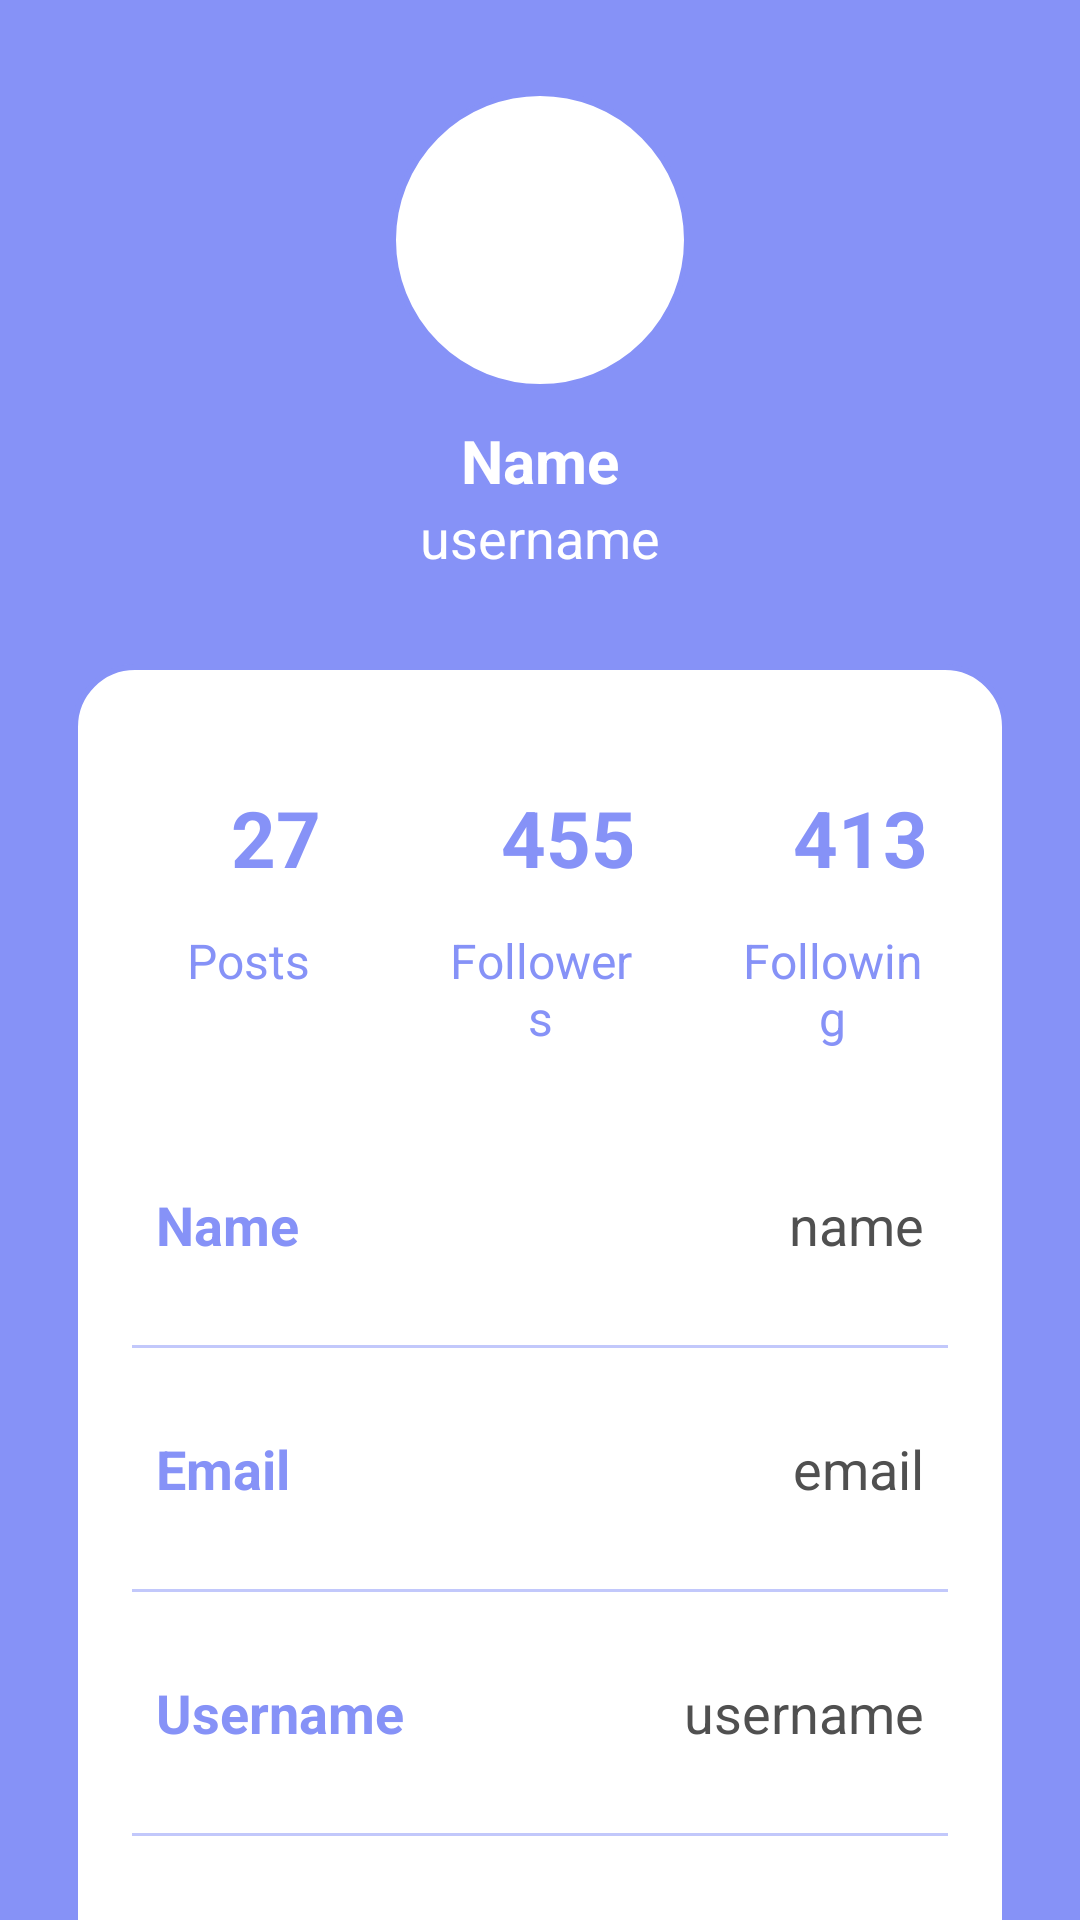

Here is an Android app screen rendered from its layout file. Give the layout XML and the strings, colors and styles it references.
<!-- AndroidManifest.xml: application theme Theme.SignUpLoginRealTime -->
<!-- res/layout/activity_profile.xml -->
<?xml version="1.0" encoding="utf-8"?>
<androidx.constraintlayout.widget.ConstraintLayout
    xmlns:android="http://schemas.android.com/apk/res/android"
    xmlns:app="http://schemas.android.com/apk/res-auto"
    xmlns:tools="http://schemas.android.com/tools"
    android:layout_width="match_parent"
    android:layout_height="match_parent"
    android:background="@drawable/profile_bkg"
    tools:context=".Profile">

    <ImageView
        android:layout_width="100dp"
        android:layout_height="100dp"
        android:id="@+id/profileImg"
        android:layout_marginTop="30dp"
        android:src="@drawable/profile"
        app:layout_constraintEnd_toEndOf="parent"
        app:layout_constraintStart_toStartOf="parent"
        app:layout_constraintTop_toTopOf="parent"/>

    <TextView
        android:layout_width="wrap_content"
        android:layout_height="wrap_content"
        android:id="@+id/titleName"
        android:layout_marginTop="10dp"
        android:text="Name"
        android:textColor="@color/white"
        android:textSize="20sp"
        android:textStyle="bold"
        app:layout_constraintEnd_toEndOf="@id/profileImg"
        app:layout_constraintStart_toStartOf="@id/profileImg"
        app:layout_constraintTop_toBottomOf="@id/profileImg"/>

    <TextView
        android:layout_width="wrap_content"
        android:layout_height="wrap_content"
        android:id="@+id/titleUsername"
        android:text="username"
        android:textColor="@color/white"
        android:textSize="18sp"
        app:layout_constraintEnd_toEndOf="@id/titleName"
        app:layout_constraintStart_toStartOf="@id/titleName"
        app:layout_constraintTop_toBottomOf="@id/titleName"/>

    <LinearLayout
        android:layout_width="match_parent"
        android:layout_height="wrap_content"
        android:id="@+id/linearLayout"
        android:orientation="vertical"
        android:padding="10dp"
        android:background="@drawable/white_background"
        android:layout_marginStart="24dp"
        android:layout_marginEnd="24dp"
        android:layout_marginTop="30dp"
        app:layout_constraintEnd_toEndOf="parent"
        app:layout_constraintStart_toStartOf="parent"
        app:layout_constraintTop_toBottomOf="@id/titleUsername">

        <LinearLayout
            android:layout_width="match_parent"
            android:layout_height="wrap_content"
            android:orientation="horizontal">

            <LinearLayout
                android:layout_width="wrap_content"
                android:layout_height="wrap_content"
                android:layout_margin="10dp"
                android:layout_weight="1"
                android:elevation="5dp"
                android:padding="8dp"
                android:orientation="vertical">

                <TextView
                    android:layout_width="80dp"
                    android:layout_height="60dp"
                    android:id="@+id/postsNumber"
                    android:text="27"
                    android:gravity="center"
                    android:textAlignment="center"
                    android:textColor="@color/lavender"
                    android:textSize="26sp"
                    android:textStyle="bold"/>

                <TextView
                    android:layout_width="match_parent"
                    android:layout_height="wrap_content"
                    android:id="@+id/posts"
                    android:text="Posts"
                    android:textAlignment="center"
                    android:textColor="@color/lavender"
                    android:textSize="16sp"/>

            </LinearLayout>

            <LinearLayout
                android:layout_width="wrap_content"
                android:layout_height="wrap_content"
                android:layout_margin="10dp"
                android:layout_weight="1"
                android:elevation="5dp"
                android:padding="8dp"
                android:orientation="vertical">

                <TextView
                    android:layout_width="80dp"
                    android:layout_height="60dp"
                    android:id="@+id/followersNo"
                    android:text="455"
                    android:gravity="center"
                    android:textAlignment="center"
                    android:textColor="@color/lavender"
                    android:textSize="26sp"
                    android:textStyle="bold"/>

                <TextView
                    android:layout_width="match_parent"
                    android:layout_height="wrap_content"
                    android:id="@+id/followers"
                    android:text="Followers"
                    android:textAlignment="center"
                    android:textColor="@color/lavender"
                    android:textSize="16sp"/>

            </LinearLayout>

            <LinearLayout
                android:layout_width="wrap_content"
                android:layout_height="wrap_content"
                android:layout_margin="10dp"
                android:layout_weight="1"
                android:elevation="5dp"
                android:padding="8dp"
                android:orientation="vertical">

                <TextView
                    android:layout_width="80dp"
                    android:layout_height="60dp"
                    android:id="@+id/followingNo"
                    android:text="413"
                    android:gravity="center"
                    android:textAlignment="center"
                    android:textColor="@color/lavender"
                    android:textSize="26sp"
                    android:textStyle="bold"/>

                <TextView
                    android:layout_width="match_parent"
                    android:layout_height="wrap_content"
                    android:id="@+id/following"
                    android:text="Following"
                    android:textAlignment="center"
                    android:textColor="@color/lavender"
                    android:textSize="16sp"/>

            </LinearLayout>

        </LinearLayout>

        <LinearLayout
            android:layout_width="match_parent"
            android:layout_height="match_parent"
            android:padding="8dp"
            android:layout_marginLeft="10dp"
            android:layout_marginRight="10dp"
            android:layout_marginBottom="10dp"
            android:layout_marginTop="20dp"
            android:orientation="horizontal">

            <TextView
                android:layout_width="wrap_content"
                android:layout_height="wrap_content"
                android:id="@+id/name"
                android:layout_weight="1"
                android:text="Name"
                android:textStyle="bold"
                android:textColor="@color/lavender"
                android:textSize="18sp"/>

            <TextView
                android:layout_width="wrap_content"
                android:layout_height="wrap_content"
                android:id="@+id/profileName"
                android:text="name"
                android:layout_weight="1"
                android:textAlignment="viewEnd"
                android:textColor="@color/gray"
                android:textSize="18sp"/>

        </LinearLayout>

        <androidx.appcompat.widget.AppCompatImageView
            android:layout_width="match_parent"
            android:layout_height="1dp"
            android:layout_margin="10dp"
            android:alpha="0.5"
            android:background="@color/lavender"/>

        <LinearLayout
            android:layout_width="match_parent"
            android:layout_height="match_parent"
            android:layout_margin="10dp"
            android:padding="8dp"
            android:orientation="horizontal">

            <TextView
                android:layout_width="wrap_content"
                android:layout_height="wrap_content"
                android:id="@+id/email"
                android:layout_weight="1"
                android:text="Email"
                android:textStyle="bold"
                android:textColor="@color/lavender"
                android:textSize="18sp"/>

            <TextView
                android:layout_width="wrap_content"
                android:layout_height="wrap_content"
                android:id="@+id/profileEmail"
                android:text="email"
                android:layout_weight="1"
                android:textAlignment="viewEnd"
                android:textColor="@color/gray"
                android:textSize="18sp"/>

        </LinearLayout>

        <androidx.appcompat.widget.AppCompatImageView
            android:layout_width="match_parent"
            android:layout_height="1dp"
            android:layout_margin="10dp"
            android:alpha="0.5"
            android:background="@color/lavender"/>

        <LinearLayout
            android:layout_width="match_parent"
            android:layout_height="match_parent"
            android:layout_margin="10dp"
            android:padding="8dp"
            android:orientation="horizontal">

            <TextView
                android:layout_width="wrap_content"
                android:layout_height="wrap_content"
                android:id="@+id/username"
                android:layout_weight="1"
                android:text="Username"
                android:textStyle="bold"
                android:textColor="@color/lavender"
                android:textSize="18sp"/>

            <TextView
                android:layout_width="wrap_content"
                android:layout_height="wrap_content"
                android:id="@+id/profileUsername"
                android:text="username"
                android:layout_weight="1"
                android:textAlignment="viewEnd"
                android:textColor="@color/gray"
                android:textSize="18sp"/>

        </LinearLayout>

        <androidx.appcompat.widget.AppCompatImageView
            android:layout_width="match_parent"
            android:layout_height="1dp"
            android:layout_margin="10dp"
            android:alpha="0.5"
            android:background="@color/lavender"/>

        <LinearLayout
            android:layout_width="match_parent"
            android:layout_height="match_parent"
            android:layout_margin="10dp"
            android:padding="8dp"
            android:orientation="horizontal">

            <TextView
                android:layout_width="wrap_content"
                android:layout_height="wrap_content"
                android:id="@+id/password"
                android:layout_weight="1"
                android:text="Password"
                android:textStyle="bold"
                android:textColor="@color/lavender"
                android:textSize="18sp"/>

            <TextView
                android:layout_width="wrap_content"
                android:layout_height="wrap_content"
                android:id="@+id/profilePassword"
                android:text="password"
                android:layout_weight="1"
                android:textAlignment="viewEnd"
                android:textColor="@color/gray"
                android:textSize="18sp"/>

        </LinearLayout>

    </LinearLayout>

    <Button
        android:layout_width="0dp"
        android:layout_height="60dp"
        android:id="@+id/editButton"
        android:gravity="center"
        android:text="Edit Profile"
        android:textSize="18sp"
        app:cornerRadius = "20dp"
        app:layout_constraintBottom_toBottomOf="parent"
        app:layout_constraintEnd_toEndOf="@id/linearLayout"
        app:layout_constraintStart_toStartOf="@id/linearLayout"
        app:layout_constraintTop_toBottomOf="@id/linearLayout"/>

</androidx.constraintlayout.widget.ConstraintLayout>
<!-- resources referenced by this layout -->
<resources>
  <color name="gray">#505050</color>
  <color name="lavender">#8692f7</color>
  <color name="white">#FFFFFFFF</color>
  <!-- drawable profile (drawable) -->
  <?xml version="1.0" encoding="utf-8"?>
  <selector xmlns:android="http://schemas.android.com/apk/res/android">
  
      <item>
  
          <shape android:shape="oval">
  
              <solid android:color="@color/white" />
  
              <stroke
                  android:width="2dp"
                  android:color="@color/lavender"/>
  
          </shape>
  
      </item>
  
  </selector>
  <!-- drawable profile_bkg (drawable) -->
  <?xml version="1.0" encoding="utf-8"?>
  <selector xmlns:android="http://schemas.android.com/apk/res/android">
  
      <item>
  
          <shape android:shape="rectangle">
  
              <solid android:color="@color/lavender" />
  
  
              <stroke
                  android:width="2dp"
                  android:color="@color/lavender"/>
  
          </shape>
  
      </item>
  
  </selector>
  <!-- drawable white_background (drawable) -->
  <?xml version="1.0" encoding="utf-8"?>
  <selector xmlns:android="http://schemas.android.com/apk/res/android">
  
      <item>
  
          <shape android:shape="rectangle">
  
              <solid android:color="@color/white" />
  
              <corners android:radius="20dp"/>
  
              <stroke
                  android:width="2dp"
                  android:color="@color/lavender"/>
  
          </shape>
  
      </item>
  
  </selector>
  <style name="Theme.SignUpLoginRealTime" parent="Base.Theme.SignUpSignIn." />
  <style name="Base.Theme.SignUpSignIn." parent="Theme.Material3.DayNight.NoActionBar">
          
          <item name="android:windowBackground">@android:color/white</item>
  
          
          <item name="android:statusBarColor">@android:color/black</item>
          <item name="android:fitsSystemWindows">false</item>
      </style>
</resources>
